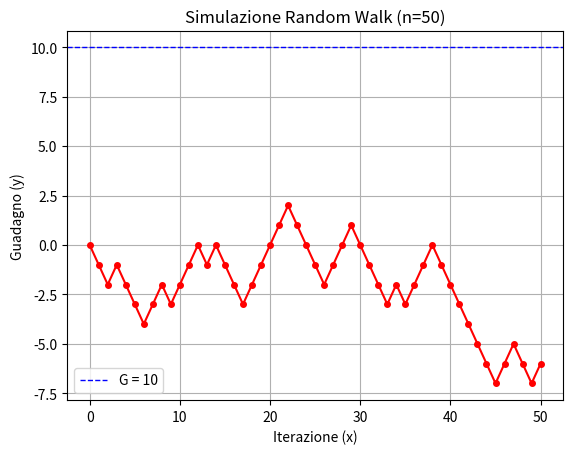

Here is the Python script that generated this plot: (Note: this script raises an exception after producing the figure.)
import matplotlib.pyplot as plt
import numpy as np

n = 50

# Generazione dei passi casuali: +1 (testa) o -1 (croce)
passi = np.random.choice([1, -1], size=n)

guadagno = np.cumsum(np.insert(passi, 0, 0))

plt.plot(range(n + 1), guadagno, marker='o', markersize=4, linestyle='-', color='red')
plt.axhline(10, color='blue', linestyle='--', linewidth=1, label='G = 10') 
plt.legend()
plt.xlabel('Iterazione (x)')
plt.ylabel('Guadagno (y)')
plt.title('Simulazione Random Walk (n=50)')
plt.grid(True)

# Salva il risultato
plt.savefig('fig/random_walk_simulazione.png')
